Run: headless pygame with SDL's dummy video driver; simulated clock (each Clock.tick advances the game by its frame time, no real sleeping); random seed 0; keys injected as events and as key.get_pressed() state; mouse plan: one left click at the window centre at the start of phase 2, then a move to the lower-right quarter at the start of phase 3.
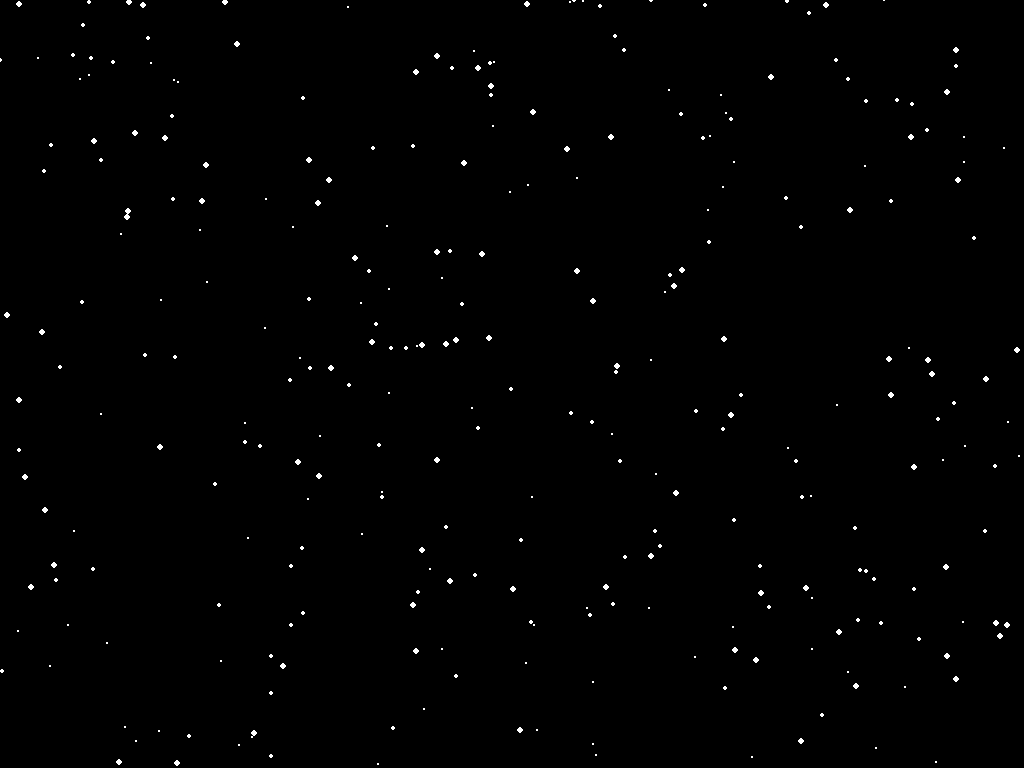
Frame 1 of 4 · flips 1–60 · no input
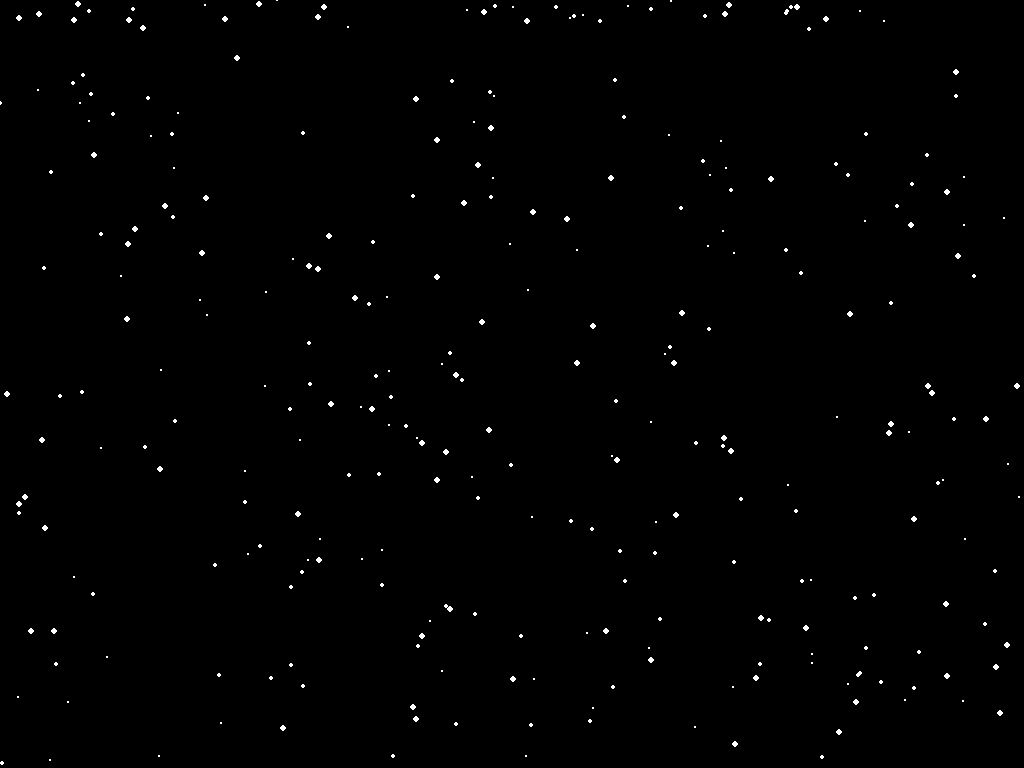
Frame 2 of 4 · flips 61–180 · clicked the window centre · tapped SPACE, RETURN · held RIGHT (→), D
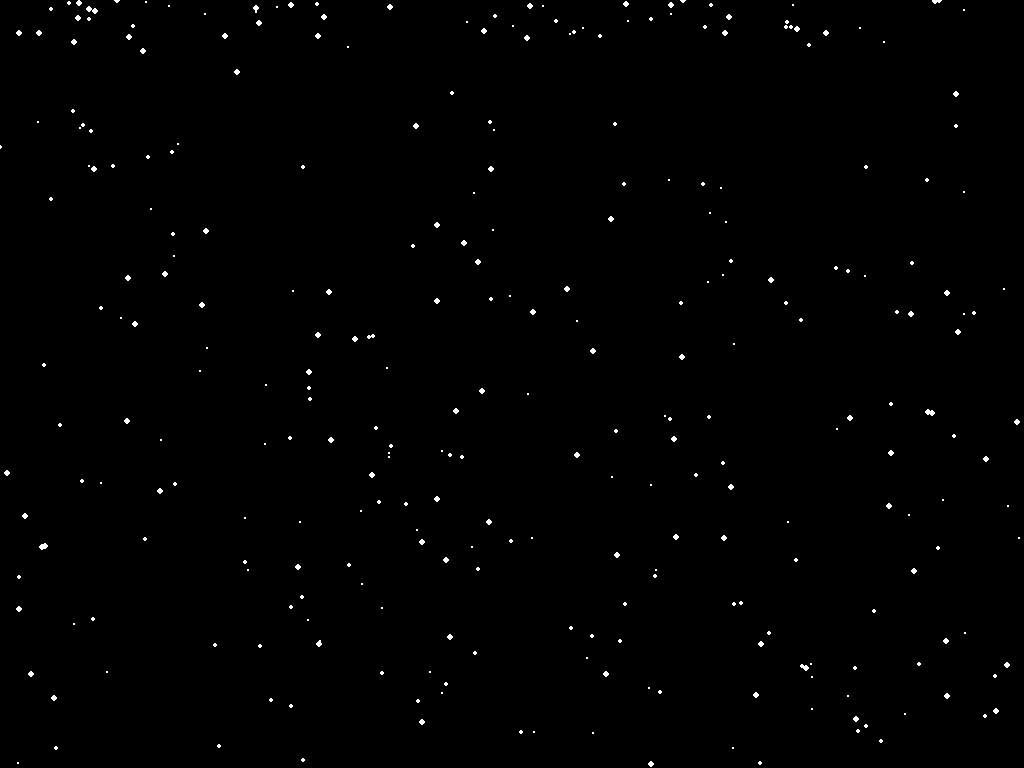
Frame 3 of 4 · flips 181–300 · moved the mouse to the lower-right quarter · held DOWN (↓), S
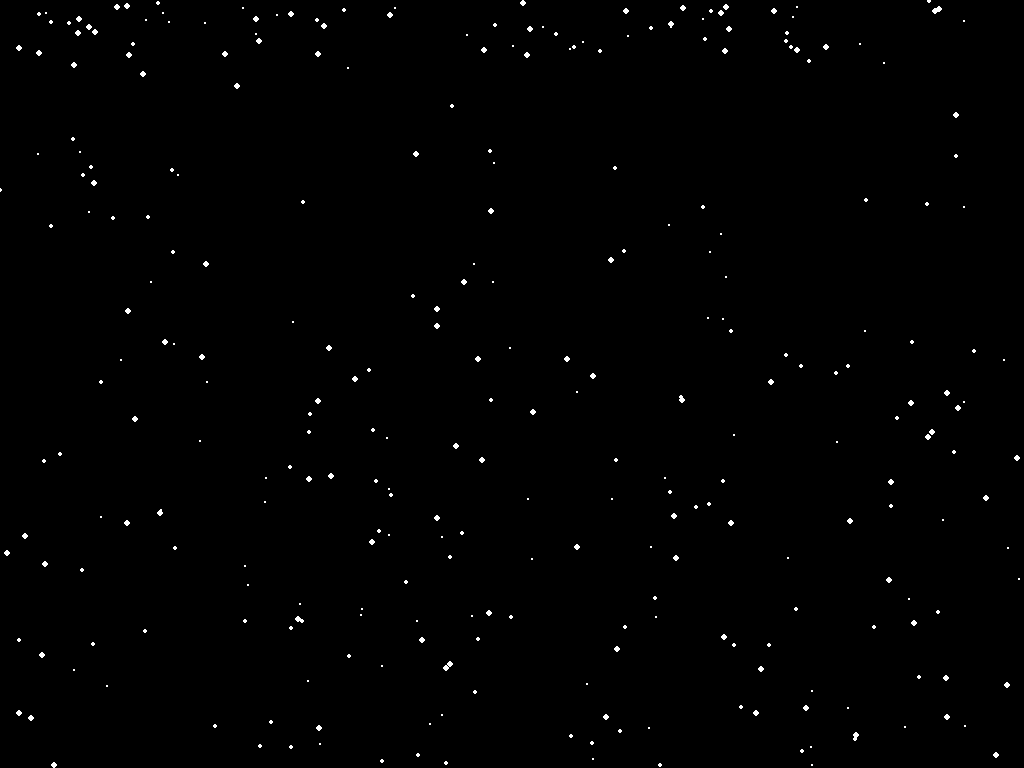
Frame 4 of 4 · flips 301–420 · held LEFT (←), A, UP (↑), W

The pygame program that drew these frames:

import pygame
import random
import math
import sys

pygame.init()

SCREEN_WIDTH, SCREEN_HEIGHT = pygame.display.Info().current_w, pygame.display.Info().current_h
screen = pygame.display.set_mode((SCREEN_WIDTH, SCREEN_HEIGHT), pygame.FULLSCREEN)
pygame.display.set_caption("Drag-Following Cracker Animation with Starry Universe")

BLACK = (0, 0, 0)
COLORS = [
    (255, 0, 0),
    (0, 255, 0),
    (0, 0, 255),
    (255, 255, 0),
    (255, 0, 255),
    (0, 255, 255),
    (255, 255, 255),
]

clock = pygame.time.Clock()

class Particle:
    def __init__(self, x, y, color, speed, angle, radius):
        self.x = x
        self.y = y
        self.color = color
        self.speed = speed
        self.angle = angle
        self.radius = radius
        self.lifetime = random.randint(50, 100)
        self.alpha = 255

    def update(self):
        self.x += self.speed * math.cos(self.angle) + random.uniform(-0.5, 0.5)
        self.y += self.speed * math.sin(self.angle) + random.uniform(-0.5, 0.5)
        self.lifetime -= 1
        self.radius = max(0, self.radius - 0.1)
        self.alpha = max(0, int((self.lifetime / 100) * 255))

    def draw(self, surface):
        if self.lifetime > 0 and self.radius > 0:
            surface.set_alpha(self.alpha)
            pygame.draw.circle(
                surface, self.color, (int(self.x), int(self.y)), int(self.radius)
            )

class Star:
    def __init__(self):
        self.x = random.randint(0, SCREEN_WIDTH)
        self.y = random.randint(0, SCREEN_HEIGHT)
        self.radius = random.randint(1, 3)
        self.speed = random.uniform(0.1, 0.9)

    def update(self):
        self.y += self.speed
        if self.y > SCREEN_HEIGHT:
            self.x = random.randint(0, SCREEN_WIDTH)
            self.y = 0
            self.radius = random.randint(1, 3)
            self.speed = random.uniform(0.05, 0.2)

    def draw(self, surface):
        pygame.draw.circle(surface, COLORS[-1], (self.x, self.y), self.radius)

particles = []
stars = [Star() for _ in range(300)]

def create_cracker(x, y):
    for _ in range(20):
        angle = random.uniform(0, 2 * math.pi)
        speed = random.uniform(2, 5)
        radius = random.randint(2, 8)
        color = random.choice(COLORS[:-1])
        particles.append(Particle(x, y, color, speed, angle, radius))

dragging = False

while True:
    for event in pygame.event.get():
        if event.type == pygame.QUIT:
            pygame.quit()
            sys.exit()
        if event.type == pygame.MOUSEBUTTONDOWN:
            dragging = True
        if event.type == pygame.MOUSEBUTTONUP:
            dragging = False

    if dragging:
        x, y = pygame.mouse.get_pos()
        create_cracker(x, y)

    for star in stars:
        star.update()

    screen.fill(BLACK)

    for star in stars:
        star.draw(screen)

    for particle in particles[:]:
        particle.update()
        particle.draw(screen)
        if particle.lifetime <= 0 or particle.radius <= 0:
            particles.remove(particle)

    pygame.display.flip()

    clock.tick(60)
